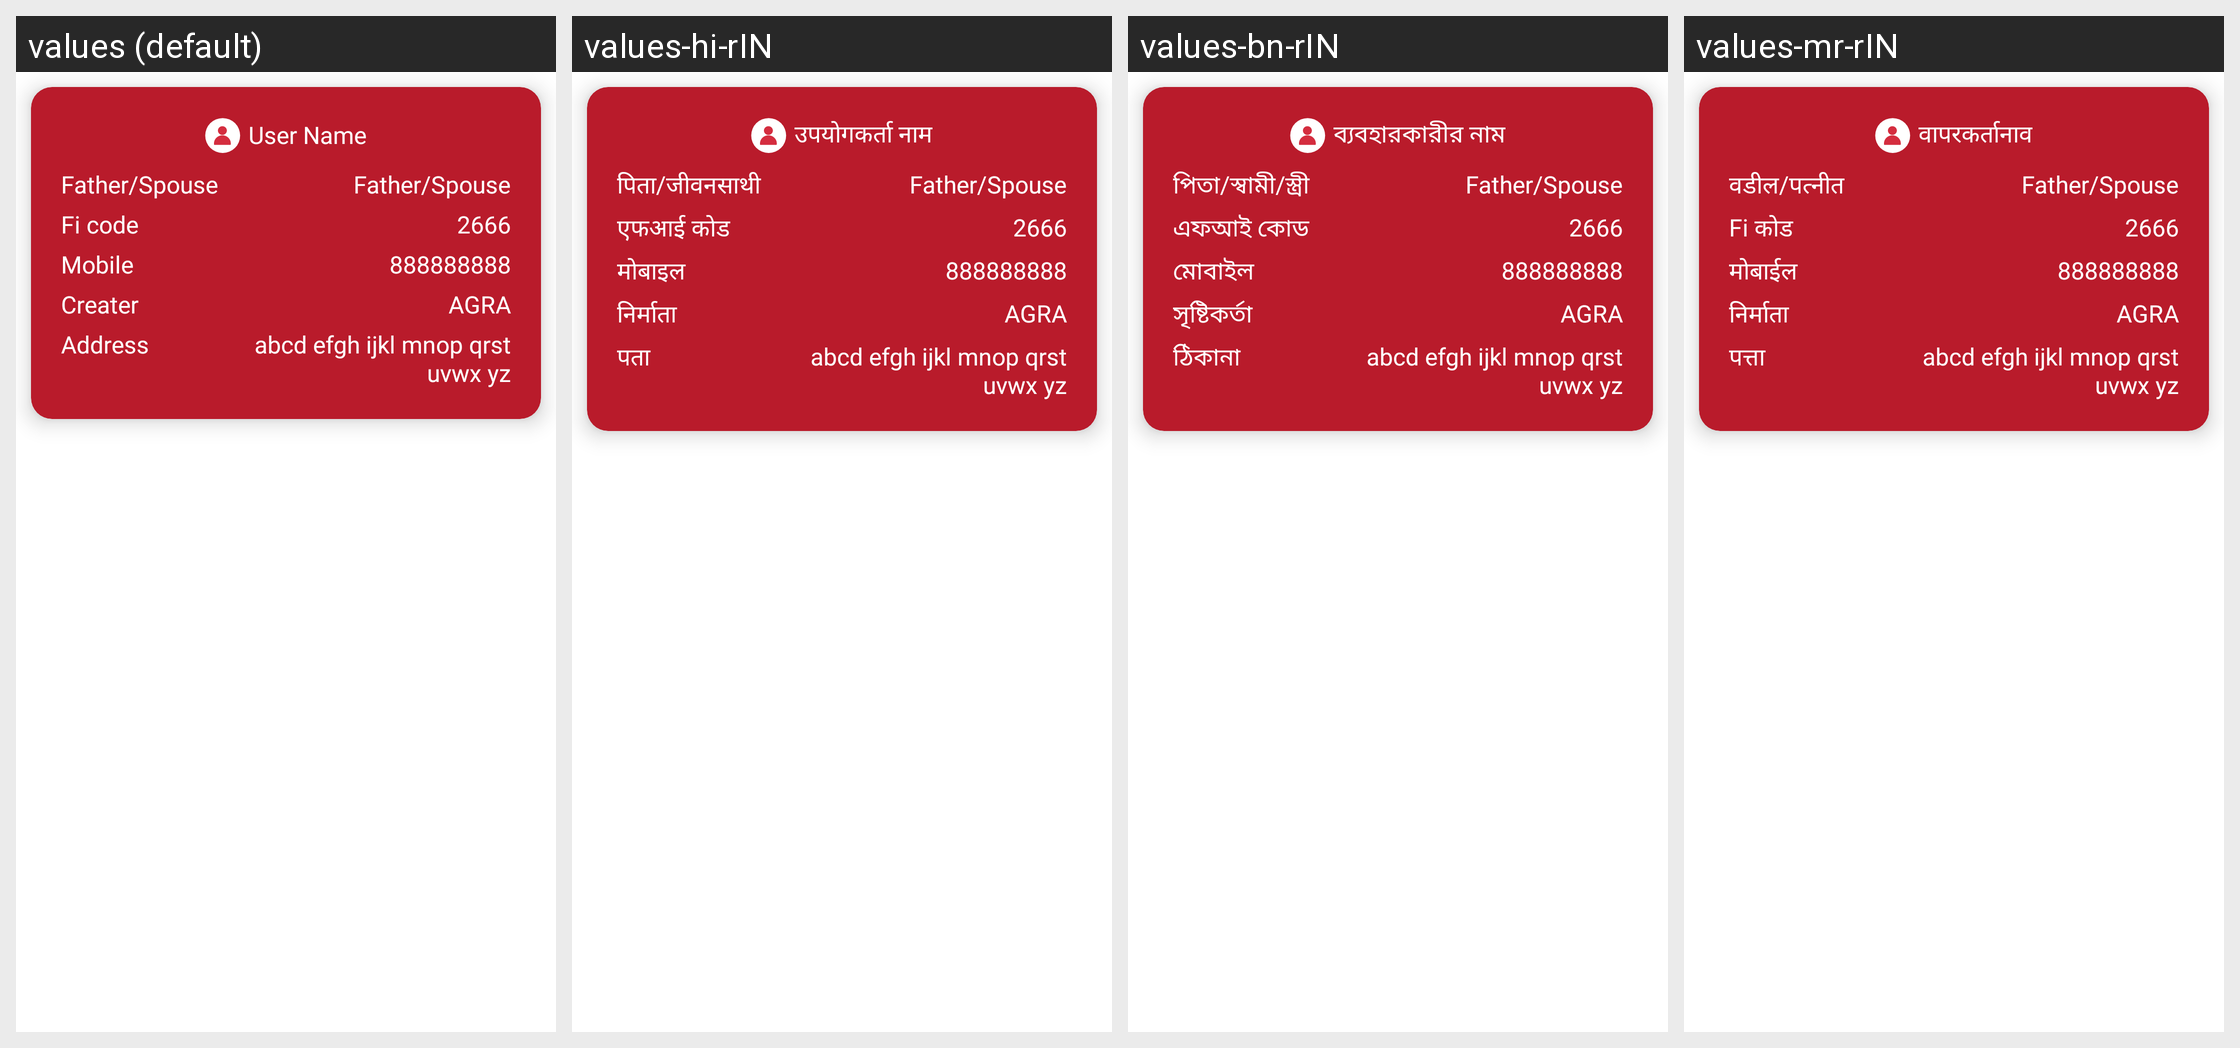

Here is an Android app screen in its default locale and in the app's own translations. Write out the translated-string differences for the strings that appear on this screen.
Android screen res/layout/borrower_list_item.xml rendered under 4 locales, left to right: values (default), values-hi-rIN, values-bn-rIN, values-mr-rIN. Device: Nexus 5 (rendered at 1080×1920; each locale shown at half size, 540×960, under a caption strip naming it); theme Theme.NewInternalSourcingApp.
Other locales in the repository, not shown: values-en-rIN.
Strings drawn on this screen, with the default value and each locale's value (text and hints the layout hard-codes, and strings that could not be matched under every locale, appear in the picture but are not listed):

login_username
  values: User Name
  values-hi-rIN: उपयोगकर्ता नाम
  values-bn-rIN: ব্যবহারকারীর নাম
  values-mr-rIN: वापरकर्तानाव

father_spouse
  values: Father/Spouse
  values-hi-rIN: पिता/जीवनसाथी
  values-bn-rIN: পিতা/স্বামী/স্ত্রী
  values-mr-rIN: वडील/पत्नीत

fi_code
  values: Fi code
  values-hi-rIN: एफआई कोड
  values-bn-rIN: এফআই কোড
  values-mr-rIN: Fi कोड

mobile
  values: Mobile
  values-hi-rIN: मोबाइल
  values-bn-rIN: মোবাইল
  values-mr-rIN: मोबाईल

creator
  values: Creater
  values-hi-rIN: निर्माता
  values-bn-rIN: সৃষ্টিকর্তা
  values-mr-rIN: निर्माता

address
  values: Address
  values-hi-rIN: पता
  values-bn-rIN: ঠিকানা
  values-mr-rIN: पत्ता
